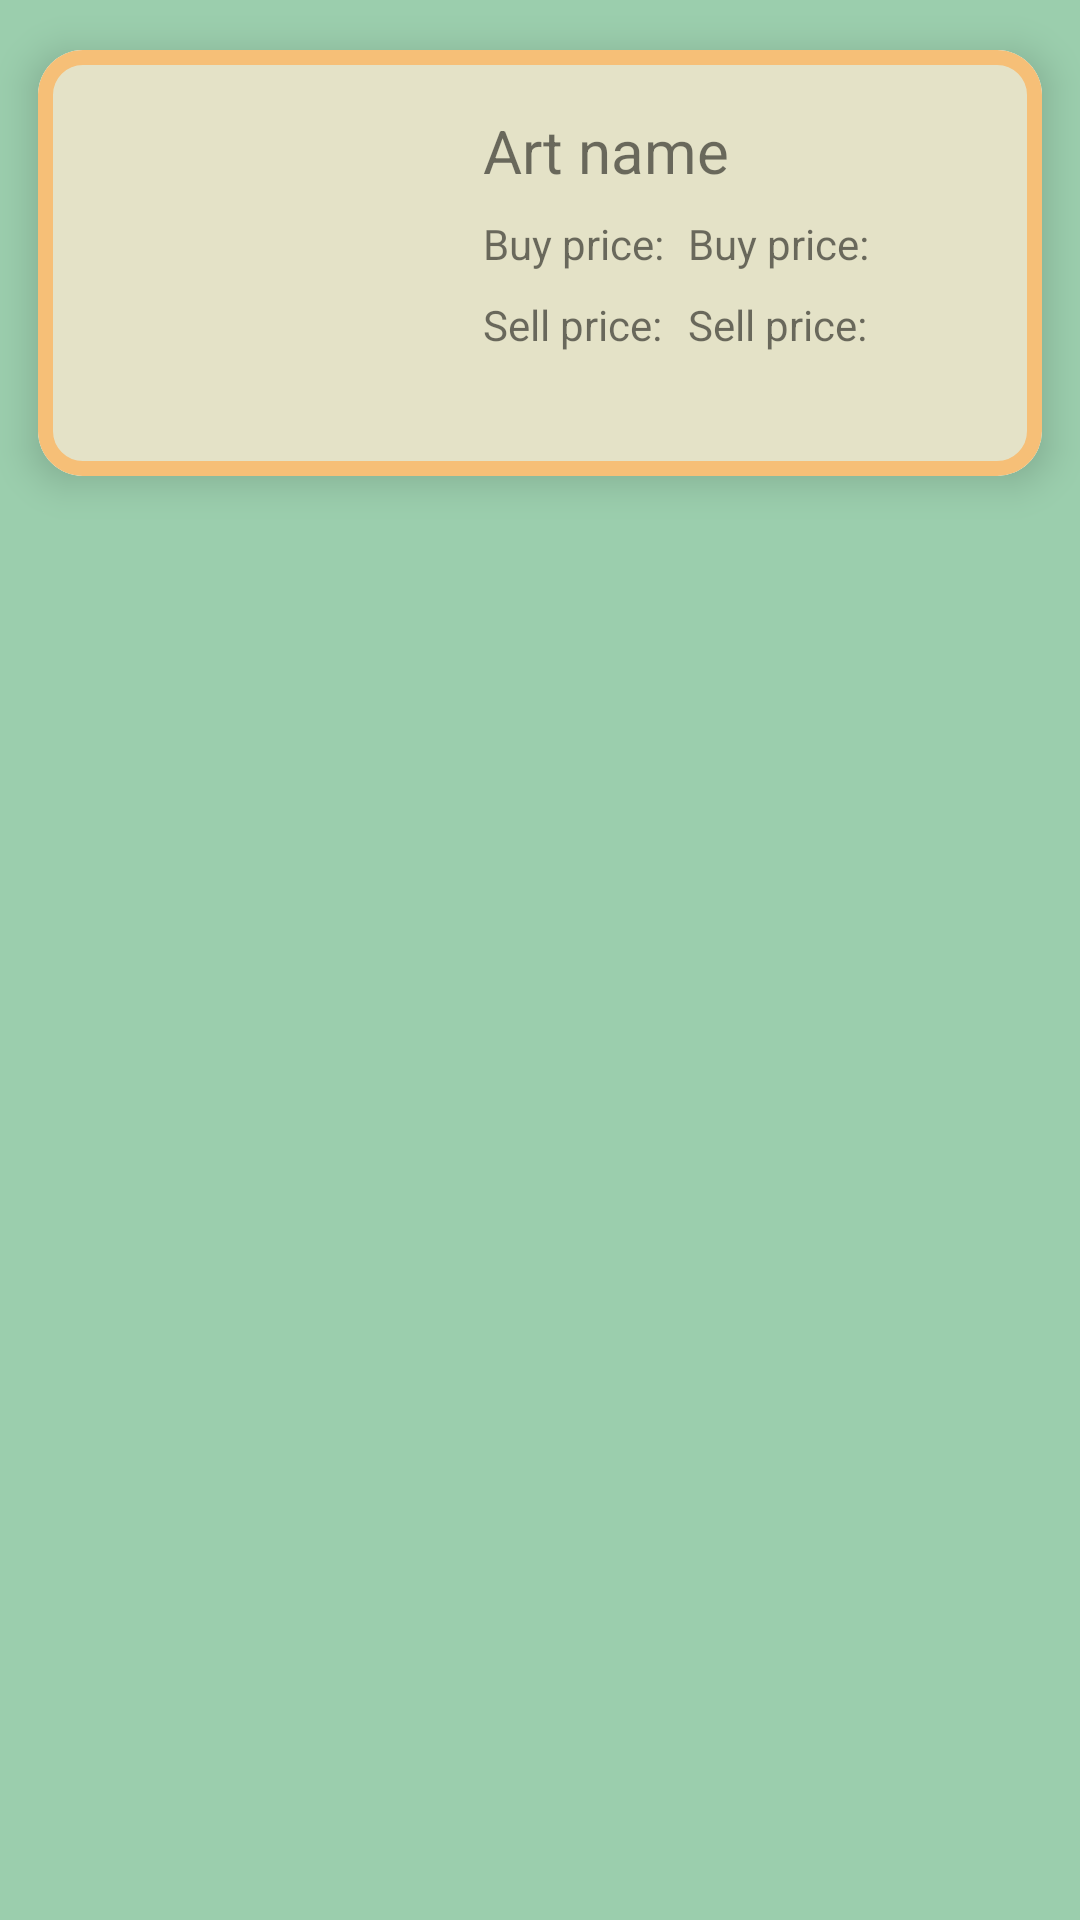

The Android layout XML behind this screen, and the referenced resources:
<!-- AndroidManifest.xml: application theme Theme.ACNHwiki -->
<!-- res/layout/art.xml -->
<?xml version="1.0" encoding="utf-8"?>
<androidx.constraintlayout.widget.ConstraintLayout
    xmlns:android="http://schemas.android.com/apk/res/android"
    xmlns:app="http://schemas.android.com/apk/res-auto"
    xmlns:tools="http://schemas.android.com/tools"
    android:layout_width="match_parent"
    android:layout_height="wrap_content"
    android:background="@color/lightGreen">

    <com.google.android.material.card.MaterialCardView
        android:layout_width="match_parent"
        android:layout_height="wrap_content"
        app:layout_constraintEnd_toEndOf="parent"
        app:layout_constraintStart_toStartOf="parent"
        app:layout_constraintTop_toTopOf="parent"
        app:cardUseCompatPadding="true"
        app:cardCornerRadius="15dp"
        app:cardElevation="8dp"
        app:strokeWidth="5dp"
        app:strokeColor="@color/burlywood">

        <androidx.constraintlayout.widget.ConstraintLayout
            android:layout_width="match_parent"
            android:layout_height="match_parent"
            android:background="@color/lightSand"
            android:padding="2dp">

            <ImageView
                android:id="@+id/art_image"
                android:layout_width="100dp"
                android:layout_height="100dp"
                android:layout_marginTop="18dp"
                android:contentDescription="@string/villager_image"
                app:layout_constraintEnd_toStartOf="@+id/guideline"
                app:layout_constraintStart_toStartOf="parent"
                app:layout_constraintTop_toTopOf="parent"
                app:srcCompat="@drawable/ic_launcher_background" />

            <TextView
                android:id="@+id/art_sell_price_title"
                android:layout_width="wrap_content"
                android:layout_height="wrap_content"
                android:layout_marginTop="8dp"
                android:text="@string/sell_price"
                app:layout_constraintStart_toStartOf="@+id/art_buy_price_title"
                app:layout_constraintTop_toBottomOf="@+id/art_buy_price_title" />

            <TextView
                android:id="@+id/art_sell_price"
                android:layout_width="wrap_content"
                android:layout_height="wrap_content"
                android:text="@string/sell_price"
                app:layout_constraintStart_toStartOf="@+id/art_buy_price"
                app:layout_constraintTop_toTopOf="@+id/art_sell_price_title" />

            <TextView
                android:id="@+id/art_buy_price_title"
                android:layout_width="wrap_content"
                android:layout_height="wrap_content"
                android:layout_marginTop="8dp"
                android:text="@string/buy_price"
                app:layout_constraintStart_toStartOf="@+id/art_title"
                app:layout_constraintTop_toBottomOf="@+id/art_title" />

            <TextView
                android:id="@+id/art_buy_price"
                android:layout_width="wrap_content"
                android:layout_height="wrap_content"
                android:layout_marginStart="8dp"
                android:text="@string/buy_price"
                app:layout_constraintStart_toEndOf="@+id/art_buy_price_title"
                app:layout_constraintTop_toTopOf="@+id/art_buy_price_title" />

            <TextView
                android:id="@+id/art_title"
                android:layout_width="wrap_content"
                android:layout_height="wrap_content"
                android:text="@string/art_name"
                android:textSize="20sp"
                app:layout_constraintEnd_toEndOf="parent"
                app:layout_constraintHorizontal_bias="0.051"
                app:layout_constraintStart_toStartOf="@+id/guideline"
                app:layout_constraintTop_toTopOf="@+id/art_image" />

            <View
                android:id="@+id/divider"
                android:layout_width="match_parent"
                android:layout_height="2dp"
                android:layout_marginTop="18dp"
                app:layout_constraintEnd_toEndOf="parent"
                app:layout_constraintStart_toStartOf="parent"
                app:layout_constraintTop_toBottomOf="@+id/art_image" />

            <androidx.constraintlayout.widget.Guideline
                android:id="@+id/guideline"
                android:layout_width="wrap_content"
                android:layout_height="wrap_content"
                android:orientation="vertical"
                app:layout_constraintGuide_begin="141dp" />

        </androidx.constraintlayout.widget.ConstraintLayout>
    </com.google.android.material.card.MaterialCardView>
</androidx.constraintlayout.widget.ConstraintLayout>
<!-- resources referenced by this layout -->
<resources>
  <color name="burlywood">#f6bf77</color>
  <color name="lightGreen">#9bcead</color>
  <color name="lightSand">#e4e2c7</color>
  <string name="art_name">Art name</string>
  <string name="buy_price">Buy price:</string>
  <string name="sell_price">Sell price:</string>
  <string name="villager_image">Villager Image</string>
  <style name="Theme.ACNHwiki" parent="Theme.MaterialComponents.DayNight.DarkActionBar">
          
          <item name="colorPrimary">@color/purple_500</item>
          <item name="colorPrimaryVariant">@color/purple_700</item>
          <item name="colorOnPrimary">@color/white</item>
          
          <item name="colorSecondary">@color/teal_200</item>
          <item name="colorSecondaryVariant">@color/teal_700</item>
          <item name="colorOnSecondary">@color/black</item>
          
          <item name="android:statusBarColor" tools:targetApi="l">?attr/colorPrimaryVariant</item>
          
          
          <item name="android:navigationBarColor">@color/darkGreen</item>
          <item name="actionBarStyle">@style/BlackActionBar</item>
      </style>
  <color name="purple_500">#FF6200EE</color>
  <color name="purple_700">#FF3700B3</color>
  <color name="white">#FFFFFFFF</color>
  <color name="teal_200">#FF03DAC5</color>
  <color name="teal_700">#FF018786</color>
  <color name="black">#FF000000</color>
  <color name="darkGreen">#119975</color>
  <style name="BlackActionBar" parent="@style/Widget.AppCompat.ActionBar.Solid">
          <item name="background">@color/darkGreen</item>
          <item name="titleTextStyle">@style/BlackActionBarTitleTextStyle</item>
      </style>
  <style name="BlackActionBarTitleTextStyle" parent="@style/TextAppearance.AppCompat.Widget.ActionBar.Title">
          <item name="android:textColor">@android:color/white</item>
      </style>
</resources>
